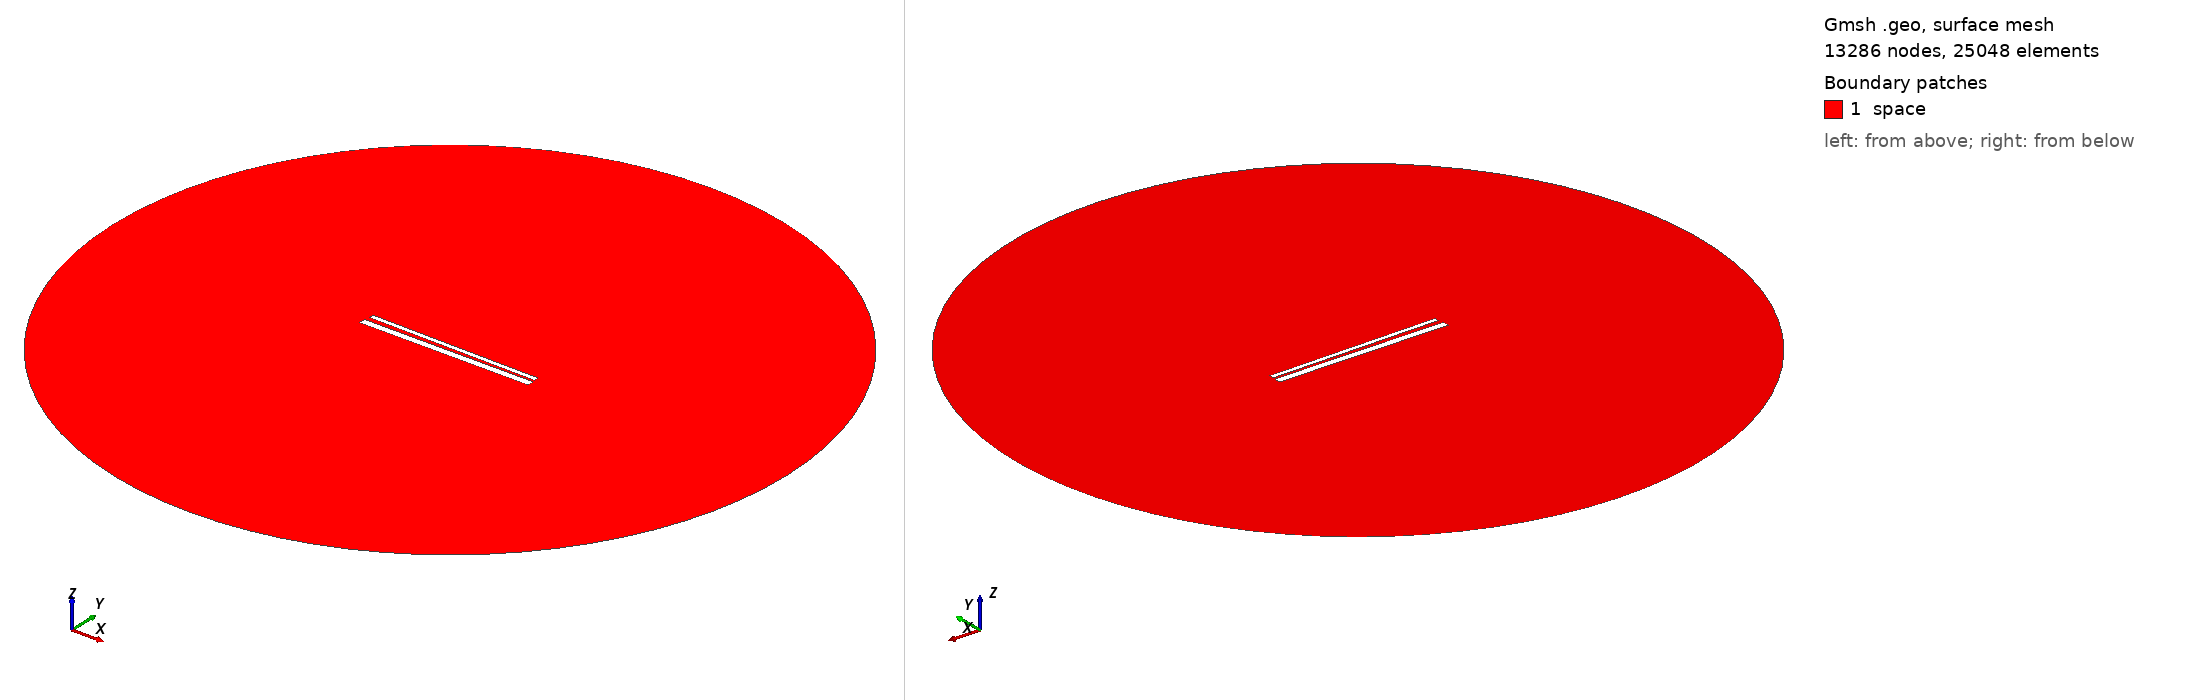

Gmsh geometry script, surface-meshed: 13286 nodes, 25048 surface elements. Boundary patches (legend numbers): 1 space. Left view from above one corner, right view from below the opposite corner. Legend entries are the model's physical surfaces. The drawing asked Gmsh for element sizes between 1% and 20% of the model's largest extent; the script's own settings can give other sizes.

=== 819.geo (drawn) ===
// Set the geometry kernel
SetFactory("OpenCASCADE");

//---------------------------------------
// Rectangles
//---------------------------------------

// Rectangle 1 (top)
Point(1) = {-49.455555555555556, 1.35, 0, 1.0};
Point(2) = {49.455555555555556, 1.35, 0, 1.0};
Point(3) = {49.455555555555556, 4.261111111111111, 0, 1.0};
Point(4) = {-49.455555555555556, 4.261111111111111, 0, 1.0};

Line(1) = {1, 2};
Line(2) = {2, 3};
Line(3) = {3, 4};
Line(4) = {4, 1};

Line Loop(1) = {1, 2, 3, 4};
Plane Surface(1) = {1};

Rotate { {0, 0, 1}, {0,  0.8055555555555556,  0}, -0.014 } {
  Surface{1};
}

// Rectangle 2 (bottom)
Point(5) = {-50,-0.8055555555555556, 0, 1.0};
Point(6) = { 50,-0.8055555555555556, 0, 1.0};
Point(7) = { 50,-4.805555555555555, 0, 1.0};
Point(8) = {-50,-4.805555555555555, 0, 1.0};

Line(5) = {5, 6};
Line(6) = {6, 7};
Line(7) = {7, 8};
Line(8) = {8, 5};

Line Loop(2) = {5, 6, 7, 8};
Plane Surface(2) = {2}; 


//---------------------------------------
// Circle
//---------------------------------------

// Define points
Point(9) = {0, 0, 0};        // Center
Point(10) = {200, 0, 0};     // Start point
Point(11) = {0, 200, 0};     // 90 degrees
Point(12) = {-200, 0, 0};    // 180 degrees
Point(13) = {0, -200, 0};    // 270 degrees

// Define circle arcs (each needs start, center, end)
Circle(9) = {10, 9, 11};
Circle(10) = {11, 9, 12};
Circle(11) = {12, 9, 13};
Circle(12) = {13, 9, 10};

// Define curve loop and surface if needed
Curve Loop(3) = {9, 10, 11, 12};
Surface(3) = {3};

// Subtract Rectangles from Circle
BooleanDifference{ Surface{3}; Delete; }{ Surface{1}; Surface{2}; Delete; }

//---------------------------------------
// Transfinite Lines and Surface
//---------------------------------------
r = 7;
Transfinite Line {1, 3} = 50*r Using Progression 1;
Transfinite Line {2, 4} = 2*r Using Progression 1;
Transfinite Line {5, 7} = 50*r Using Progression 1;
Transfinite Line {6, 8} = 2*r Using Progression 1;
Transfinite Line {9, 10, 11, 12} = 20 Using Progression 1;

//---------------------------------------
// Define Physical Groups
//---------------------------------------                

//--- Physical Curves
// Physical groups for boundaries
Physical Line("force_segment", 10) = {1};
Physical Line("upper_plate", 11) = {2, 3, 4};
Physical Line("lower_plate", 12) = {5, 6, 7, 8};
Physical Line("boundary", 20) = {9, 10, 11, 12};

//--- Physical Surfaces
Physical Surface("space", 30) = {3};

//---------------------------------------
// 6. Generate the Mesh
//---------------------------------------
Mesh 2;  // 2D mesh generation
